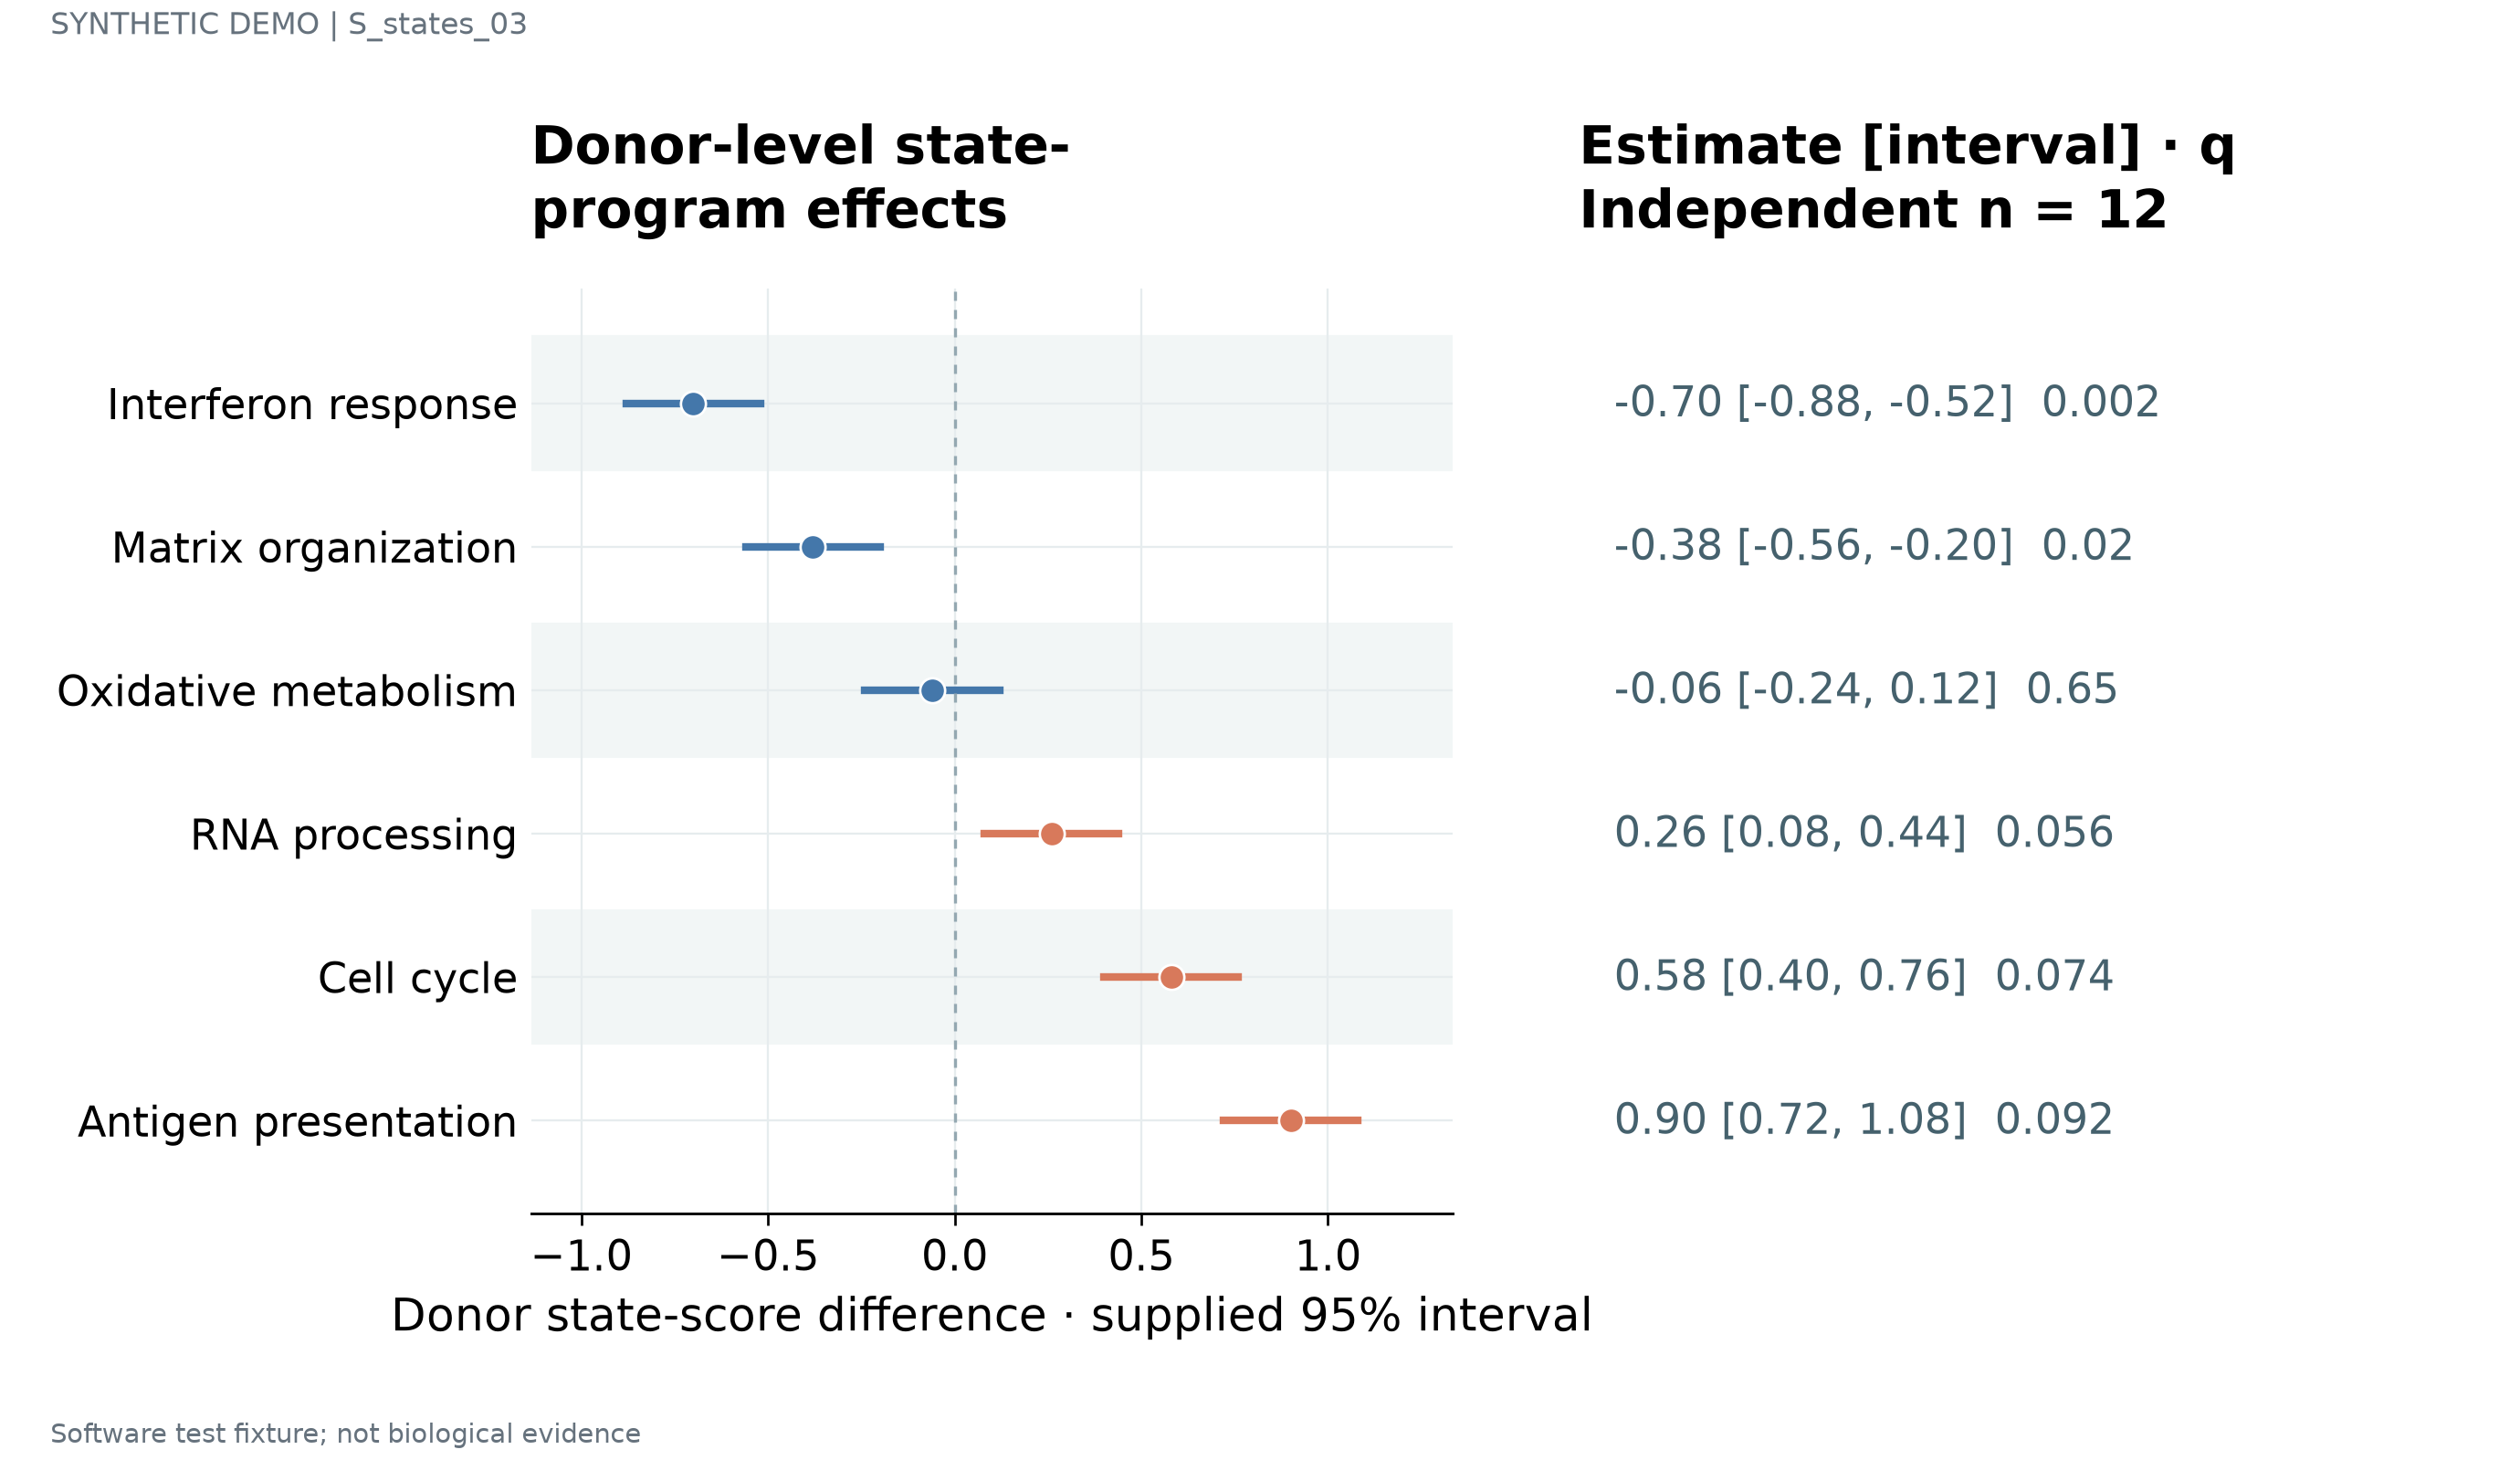

The data file committed next to this chart (first rows):
label	estimate	lower	upper	q	n	panel_id
Interferon response	-0.7	-0.88	-0.52	0.002	12	p1
Matrix organization	-0.38	-0.56	-0.2	0.02	12	p1
Oxidative metabolism	-0.06	-0.24	0.12	0.65	12	p1
RNA processing	0.26	0.08	0.44	0.056	12	p1
Cell cycle	0.58	0.4	0.76	0.074	12	p1
Antigen presentation	0.9	0.72	1.08	0.092	12	p1
